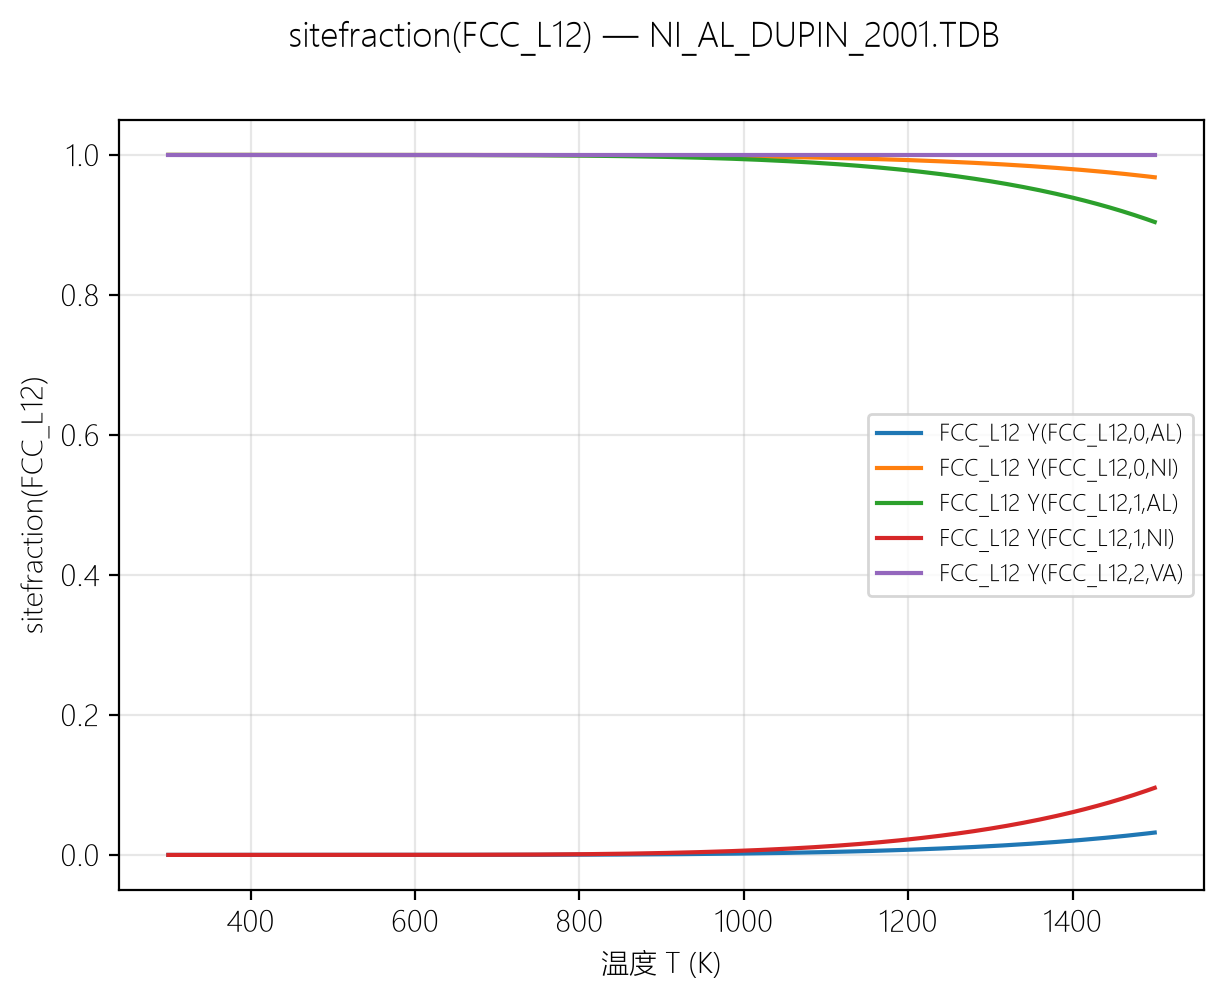

Data behind this chart, as committed beside it:
温度 T (K), FCC_L12 Y(FCC_L12, 0, AL), FCC_L12 Y(FCC_L12, 0, NI), FCC_L12 Y(FCC_L12, 1, AL), FCC_L12 Y(FCC_L12, 1, NI), FCC_L12 Y(FCC_L12, 2, VA)
300, 1.149048843e-10, 300, 1, 300, 1, 300, 3.447145842e-10, 300, 1
305, 1.695938806e-10, 305, 1, 305, 1, 305, 5.087815978e-10, 305, 1
310, 2.471882942e-10, 310, 1, 310, 1, 310, 7.415650393e-10, 310, 1
315, 3.560012835e-10, 315, 1, 315, 1, 315, 1.068003637e-09, 315, 1
320, 5.06902389e-10, 320, 1, 320, 1, 320, 1.520707321e-09, 320, 1
325, 7.139617812e-10, 325, 1, 325, 1, 325, 2.141885317e-09, 325, 1
330, 9.952173991e-10, 330, 1, 330, 1, 330, 2.985652381e-09, 330, 1
335, 1.373584011e-09, 335, 1, 335, 1, 335, 4.120752076e-09, 335, 1
340, 1.877918326e-09, 340, 1, 340, 1, 340, 5.633754715e-09, 340, 1
345, 2.544258936e-09, 345, 1, 345, 1, 345, 7.632776699e-09, 345, 1
350, 3.417258281e-09, 350, 1, 350, 1, 350, 1.025177462e-08, 350, 1
355, 4.551823283e-09, 355, 1, 355, 1, 355, 1.365546983e-08, 355, 1
360, 6.014983735e-09, 360, 1, 360, 1, 360, 1.804495123e-08, 360, 1
365, 7.888004133e-09, 365, 1, 365, 1, 365, 2.36640125e-08, 365, 1
370, 1.026875667e-08, 370, 1, 370, 1, 370, 3.080627015e-08, 370, 1
375, 1.32743707e-08, 375, 1, 375, 1, 375, 3.982311207e-08, 375, 1
380, 1.704417353e-08, 380, 1, 380, 1, 380, 5.113252072e-08, 380, 1
385, 2.174293692e-08, 385, 1, 385, 1, 385, 6.522881058e-08, 385, 1
390, 2.756444005e-08, 390, 1, 390, 1, 390, 8.269332011e-08, 390, 1
395, 3.473536173e-08, 395, 1, 395, 1, 395, 1.042060852e-07, 395, 1
400, 4.351950862e-08, 400, 1, 400, 1, 400, 1.305585258e-07, 400, 1
405, 5.4222388e-08, 405, 1, 405, 1, 405, 1.626671639e-07, 405, 1
410, 6.719612941e-08, 410, 1, 410, 1, 410, 2.015883882e-07, 410, 1
415, 8.284475824e-08, 415, 1, 415, 1, 415, 2.485342746e-07, 415, 1
420, 1.016298216e-07, 420, 1, 420, 1, 420, 3.048894647e-07, 420, 1
425, 1.240763655e-07, 425, 1, 425, 1, 425, 3.722290966e-07, 425, 1
430, 1.507792592e-07, 430, 1, 430, 1, 430, 4.523377771e-07, 430, 1
435, 1.824098596e-07, 435, 1, 435, 1, 435, 5.472295789e-07, 435, 1
440, 2.197230104e-07, 440, 1, 440, 1, 440, 6.591690311e-07, 440, 1
445, 2.63564361e-07, 445, 1, 445, 1, 445, 7.906930828e-07, 445, 1
450, 3.148779967e-07, 450, 1, 450, 1, 450, 9.446339899e-07, 450, 1
455, 3.747143631e-07, 455, 1, 455, 1, 455, 1.124143089e-06, 455, 1
460, 4.442384691e-07, 460, 1, 460, 1, 460, 1.332715407e-06, 460, 1
465, 5.247383499e-07, 465, 1, 465, 1, 465, 1.57421505e-06, 465, 1
470, 6.176337698e-07, 470, 1, 470, 1, 470, 1.85290131e-06, 470, 1
475, 7.244851446e-07, 475, 1, 475, 1, 475, 2.173455434e-06, 475, 1
480, 8.470026589e-07, 480, 1, 480, 1, 480, 2.541007977e-06, 480, 1
485, 9.870555566e-07, 485, 1, 485, 1, 485, 2.96116667e-06, 485, 1
490, 1.146681578e-06, 490, 1, 490, 1, 490, 3.440044734e-06, 490, 1
495, 1.328096519e-06, 495, 1, 495, 1, 495, 3.984289558e-06, 495, 1
500, 1.533703888e-06, 500, 1, 500, 1, 500, 4.601111664e-06, 500, 1
505, 1.766104626e-06, 505, 1, 505, 1, 505, 5.298313877e-06, 505, 1
510, 2.028106876e-06, 510, 1, 510, 1, 510, 6.084320629e-06, 510, 1
515, 2.322735768e-06, 515, 1, 515, 1, 515, 6.968207305e-06, 515, 1
520, 2.653243185e-06, 520, 1, 520, 1, 520, 7.959729555e-06, 520, 1
525, 3.023117501e-06, 525, 1, 525, 1, 525, 9.069352502e-06, 525, 1
530, 3.43609325e-06, 530, 1, 530, 1, 530, 1.030827975e-05, 530, 1
535, 3.896160715e-06, 535, 1, 535, 1, 535, 1.168848214e-05, 535, 1
540, 4.407575389e-06, 540, 1, 540, 1, 540, 1.322272617e-05, 540, 1
545, 4.974867319e-06, 545, 1, 545, 1, 545, 1.492460196e-05, 545, 1
550, 5.602850276e-06, 550, 1, 550, 1, 550, 1.680855083e-05, 550, 1
555, 6.296630755e-06, 555, 1, 555, 1, 555, 1.888989226e-05, 555, 1
560, 7.061616767e-06, 560, 1, 560, 1, 560, 2.11848503e-05, 560, 1
565, 7.903526418e-06, 565, 1, 565, 1, 565, 2.371057925e-05, 565, 1
570, 8.82839625e-06, 570, 1, 570, 1, 570, 2.648518875e-05, 570, 1
575, 9.84258933e-06, 575, 1, 575, 1, 575, 2.952776799e-05, 575, 1
580, 1.095280307e-05, 580, 1, 580, 1, 580, 3.28584092e-05, 580, 1
585, 1.216607676e-05, 585, 1, 585, 1, 585, 3.649823027e-05, 585, 1
590, 1.348979883e-05, 590, 1, 590, 1, 590, 4.046939649e-05, 590, 1
595, 1.49317138e-05, 595, 1, 595, 1, 595, 4.47951414e-05, 595, 1
... 181 more rows
